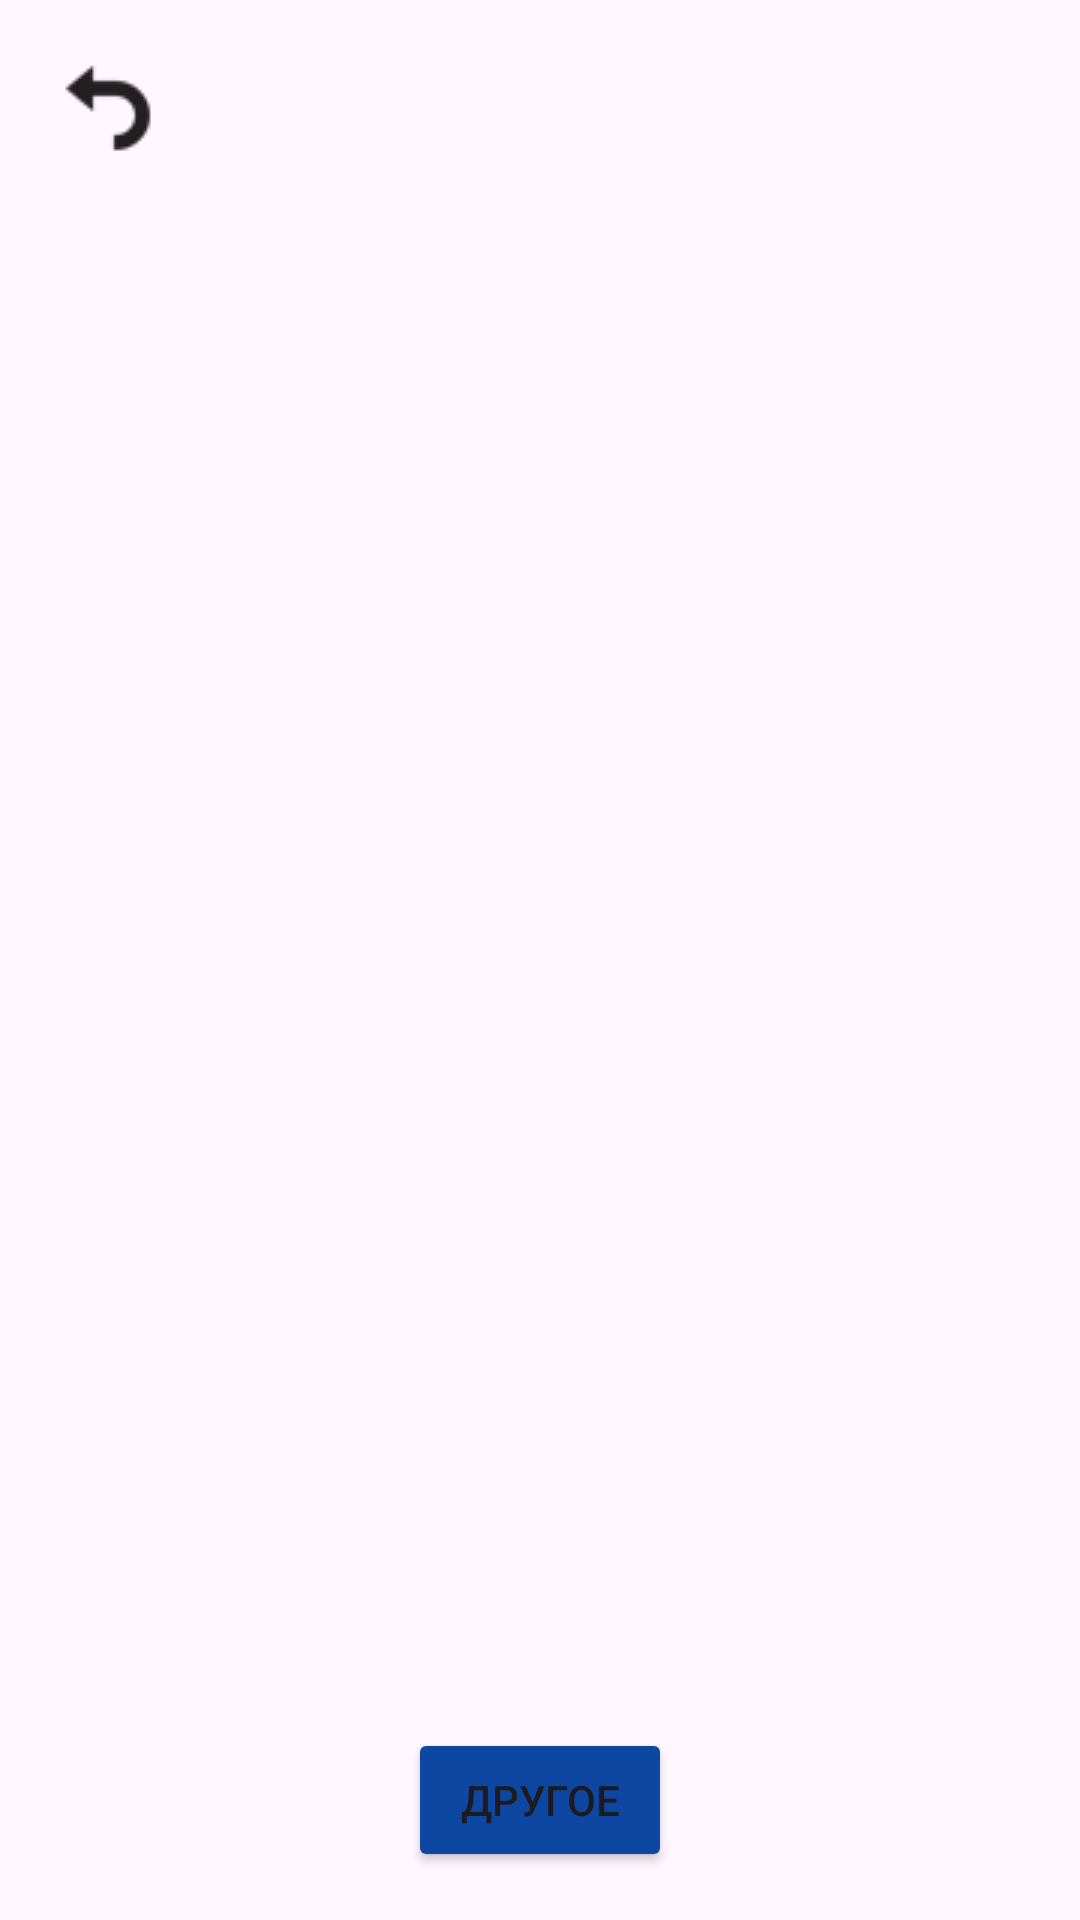

Write the Android layout XML for this screen, with the resource values it uses.
<!-- AndroidManifest.xml: application theme Theme.ManyDefinitionsWords -->
<!-- res/layout/activity_dictionary.xml -->
<?xml version="1.0" encoding="utf-8"?>
<androidx.constraintlayout.widget.ConstraintLayout
    xmlns:android="http://schemas.android.com/apk/res/android"
    xmlns:app="http://schemas.android.com/apk/res-auto"
    xmlns:tools="http://schemas.android.com/tools"
    android:layout_width="match_parent"
    android:layout_height="match_parent"
    android:fitsSystemWindows="true"
    tools:context=".DictionaryActivity">

    
    <ImageButton
        android:id="@+id/back"
        android:layout_width="wrap_content"
        android:layout_height="wrap_content"
        android:src="@drawable/back_btn"
        android:background="?attr/selectableItemBackgroundBorderless"
        android:padding="8dp"
        app:layout_constraintTop_toTopOf="parent"
        app:layout_constraintStart_toStartOf="parent"
        android:layout_marginStart="12dp"
        android:layout_marginTop="12dp" />

    
    <TextView
        android:id="@+id/word"
        android:layout_width="0dp"
        android:layout_height="wrap_content"
        android:gravity="center"
        android:text=" "
        android:textSize="24sp"
        android:textStyle="bold"
        android:maxLines="2"
        android:ellipsize="end"
        android:layout_marginTop="8dp"
        app:layout_constraintTop_toBottomOf="@id/back"
        app:layout_constraintStart_toStartOf="parent"
        app:layout_constraintEnd_toEndOf="parent"
        app:layout_constraintBottom_toTopOf="@id/nestedScrollView" />

    
    <androidx.core.widget.NestedScrollView
        android:id="@+id/nestedScrollView"
        android:layout_width="0dp"
        android:layout_height="0dp"
        android:fillViewport="true"
        android:layout_marginStart="16dp"
        android:layout_marginEnd="16dp"
        android:layout_marginTop="8dp"
        android:layout_marginBottom="8dp"
        app:layout_constraintTop_toBottomOf="@id/word"
        app:layout_constraintBottom_toTopOf="@id/other"
        app:layout_constraintStart_toStartOf="parent"
        app:layout_constraintEnd_toEndOf="parent">

        <TextView
            android:id="@+id/definition"
            android:layout_width="match_parent"
            android:layout_height="wrap_content"
            android:padding="8dp"
            android:text=" "
            android:textSize="20sp" />

    </androidx.core.widget.NestedScrollView>

    
    <Button
        android:id="@+id/other"
        android:layout_width="wrap_content"
        android:layout_height="wrap_content"
        android:text="Другое"
        android:backgroundTint="#0D47A1"
        app:layout_constraintBottom_toBottomOf="parent"
        app:layout_constraintStart_toStartOf="parent"
        app:layout_constraintEnd_toEndOf="parent"
        android:layout_marginBottom="16dp" />

</androidx.constraintlayout.widget.ConstraintLayout>
<!-- resources referenced by this layout -->
<resources>
  <!-- drawable back_btn: png bitmap (drawable, 400 bytes) -->
  <style name="Theme.ManyDefinitionsWords" parent="Base.Theme.ManyDefinitionsWords" />
  <style name="Base.Theme.ManyDefinitionsWords" parent="Theme.Material3.DayNight.NoActionBar">
          
          
      </style>
</resources>
